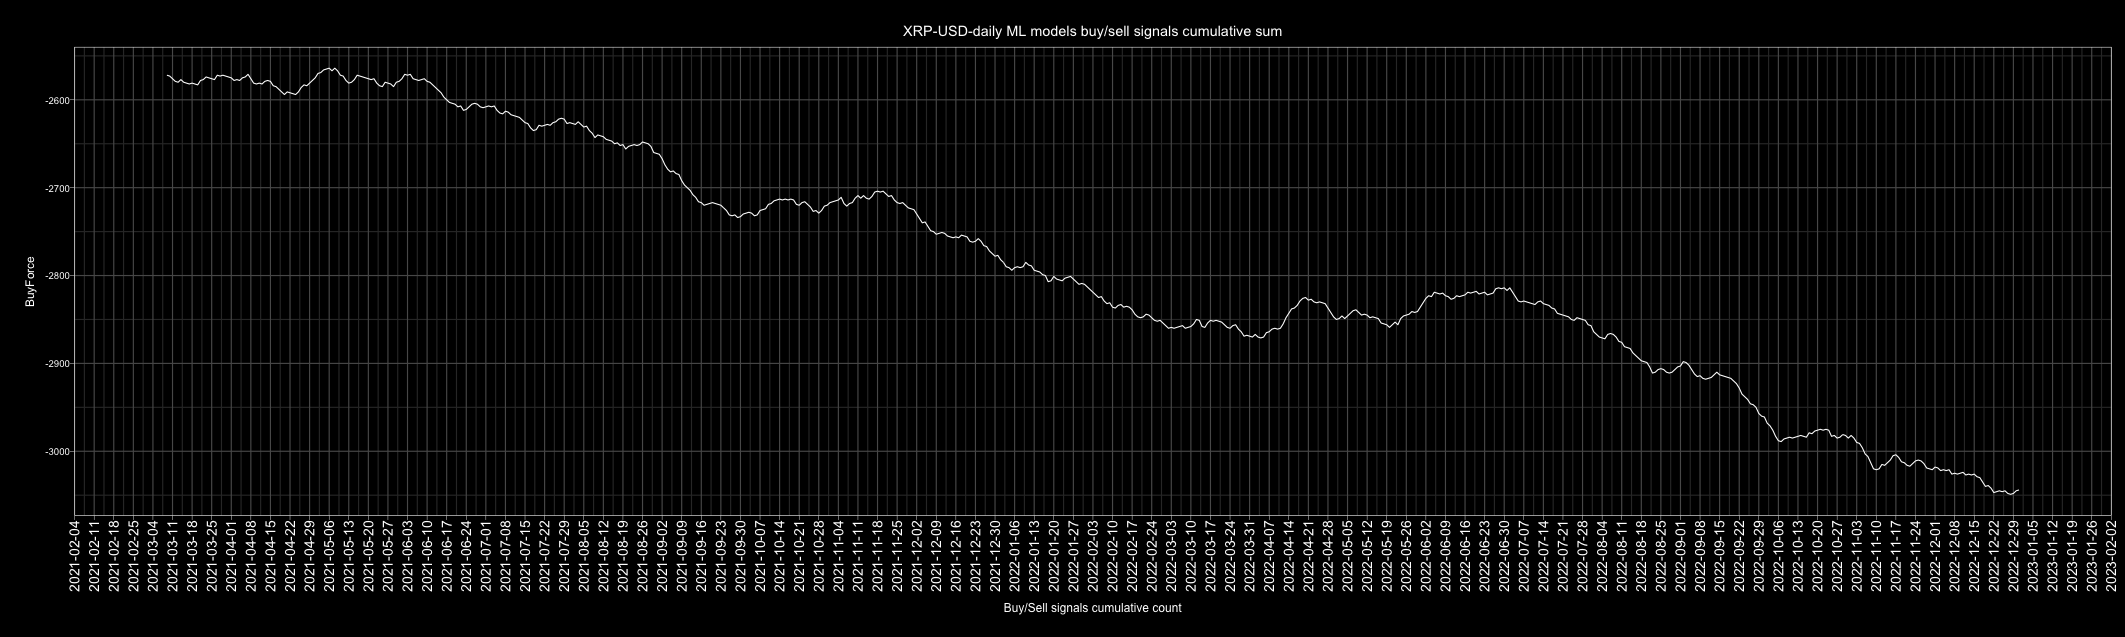

The file beside this chart, header and first rows:
Date, buy, sell, Action, ActionID
2010-01-01, 2, 5, sell, 0
2010-01-02, 2, 5, sell, 0
2010-01-03, 2, 5, sell, 0
2010-01-04, 5, 2, buy, 1
2010-01-05, 3, 4, sell, 0
2010-01-06, 3, 4, sell, 0
2010-01-07, 4, 3, buy, 1
2010-01-08, 3, 4, sell, 0
2010-01-09, 2, 5, sell, 0
2010-01-10, 3, 4, sell, 0
2010-01-11, 3, 4, sell, 0
2010-01-12, 2, 5, sell, 0
2010-01-13, 4, 3, buy, 1
2010-01-14, 2, 5, sell, 0
2010-01-15, 2, 5, sell, 0
2010-01-16, 3, 4, sell, 0
2010-01-17, 6, 1, buy, 1
2010-01-18, 5, 2, buy, 1
2010-01-19, 6, 1, buy, 1
2010-01-20, 2, 5, sell, 0
2010-01-21, 4, 3, buy, 1
2010-01-22, 4, 3, buy, 1
2010-01-23, 4, 3, buy, 1
2010-01-24, 6, 1, buy, 1
2010-01-25, 5, 2, buy, 1
2010-01-26, 4, 3, buy, 1
2010-01-27, 3, 4, sell, 0
2010-01-28, 4, 3, buy, 1
2010-01-29, 3, 4, sell, 0
2010-01-30, 3, 4, sell, 0
2010-01-31, 4, 3, buy, 1
2010-02-01, 3, 4, sell, 0
2010-02-02, 3, 4, sell, 0
2010-02-03, 4, 3, buy, 1
2010-02-04, 3, 4, sell, 0
2010-02-05, 3, 4, sell, 0
2010-02-06, 2, 5, sell, 0
2010-02-07, 0, 7, sell, 0
2010-02-08, 2, 5, sell, 0
2010-02-09, 4, 3, buy, 1
2010-02-10, 2, 5, sell, 0
2010-02-11, 4, 3, buy, 1
2010-02-12, 3, 4, sell, 0
2010-02-13, 1, 6, sell, 0
2010-02-14, 3, 4, sell, 0
2010-02-15, 3, 4, sell, 0
2010-02-16, 3, 4, sell, 0
2010-02-17, 5, 2, buy, 1
2010-02-18, 3, 4, sell, 0
2010-02-19, 3, 4, sell, 0
2010-02-20, 1, 6, sell, 0
2010-02-21, 4, 3, buy, 1
2010-02-22, 3, 4, sell, 0
2010-02-23, 3, 4, sell, 0
2010-02-24, 4, 3, buy, 1
2010-02-25, 3, 4, sell, 0
2010-02-26, 3, 4, sell, 0
2010-02-27, 5, 2, buy, 1
2010-02-28, 3, 4, sell, 0
2010-03-01, 4, 3, buy, 1
... 4,688 more rows
